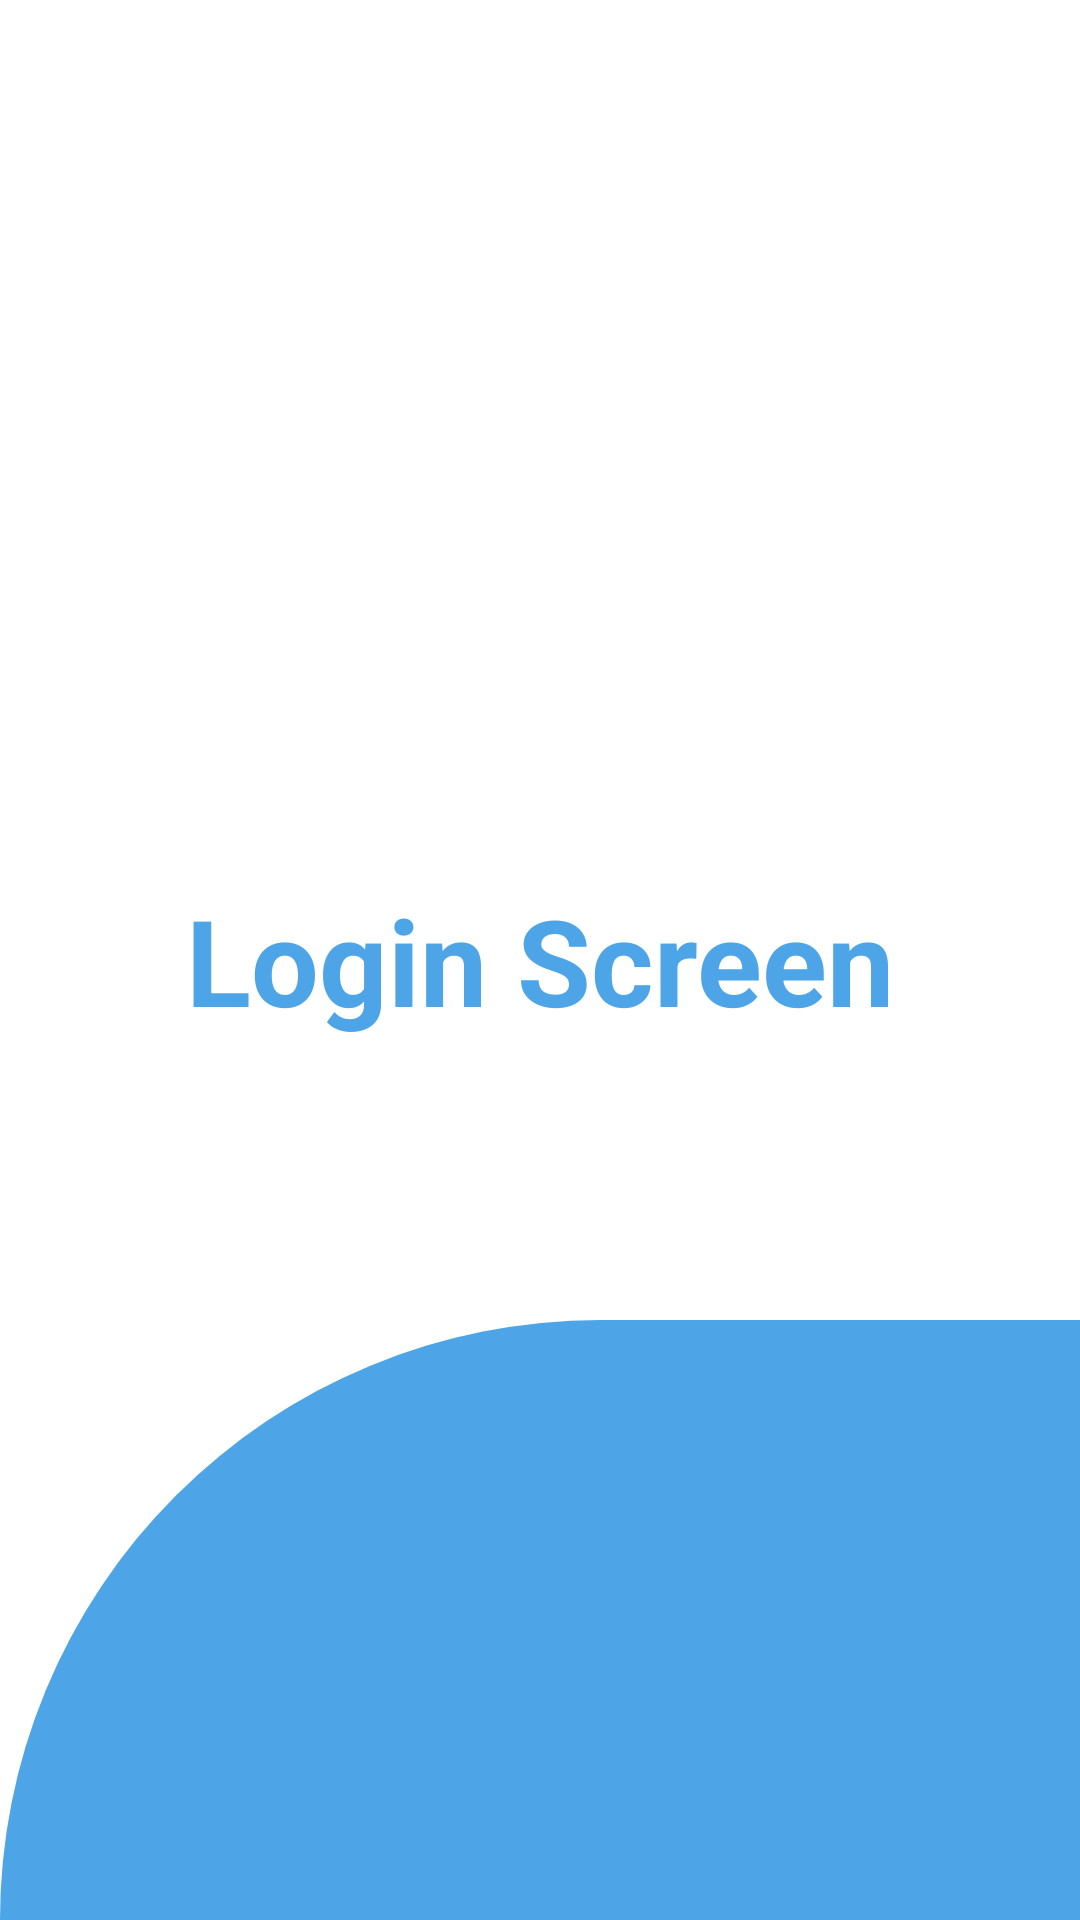

Reconstruct the res/layout file that produces this screen, plus the resources it refers to.
<!-- AndroidManifest.xml: application theme Theme.RetrofitDemo -->
<!-- res/layout/activity_splash_screen.xml -->
<?xml version="1.0" encoding="utf-8"?>
<RelativeLayout xmlns:android="http://schemas.android.com/apk/res/android"
    xmlns:app="http://schemas.android.com/apk/res-auto"
    xmlns:tools="http://schemas.android.com/tools"
    android:layout_width="match_parent"
    android:layout_height="match_parent"
    tools:context=".activity.SplashScreen">

    <LinearLayout
        android:layout_width="match_parent"
        android:layout_height="200dp"
        android:layout_alignParentTop="true"
        android:layout_centerHorizontal="true"
        android:background="@drawable/login_bg"/>

    <TextView
        android:layout_width="wrap_content"
        android:layout_height="wrap_content"
        android:layout_centerInParent="true"
        android:text="Login Screen"
        android:textSize="40sp"
        android:textStyle="bold"
        android:textColor="#4DA5E8"/>

    <LinearLayout
        android:layout_width="match_parent"
        android:layout_height="200dp"
        android:layout_alignParentBottom="true"
        android:layout_centerHorizontal="true"
        android:background="@drawable/bg"/>

</RelativeLayout>
<!-- resources referenced by this layout -->
<resources>
  <!-- drawable bg (drawable) -->
  <?xml version="1.0" encoding="utf-8"?>
  <shape xmlns:android="http://schemas.android.com/apk/res/android">
  
      <solid android:color="#4DA5E8"/>
  
      <corners android:topLeftRadius="500dp"/>
  
  </shape>
  <style name="Theme.RetrofitDemo" parent="Theme.MaterialComponents.DayNight.NoActionBar">
          
          <item name="colorPrimary">#4DA5E8</item>
          <item name="colorPrimaryVariant">#3381BC</item>
          <item name="colorOnPrimary">@color/white</item>
          
          <item name="colorSecondary">@color/teal_200</item>
          <item name="colorSecondaryVariant">@color/teal_700</item>
          <item name="colorOnSecondary">@color/black</item>
          
          <item name="android:statusBarColor">?attr/colorPrimaryVariant</item>
          
      </style>
  <!-- not gathered from this repository: default colours our renderer supplied (Android Studio template values) -->
  <color name="teal_200">#FF03DAC5</color>
  <color name="teal_700">#FF018786</color>
  <color name="black">#FF000000</color>
  <color name="white">#FFFFFFFF</color>
</resources>
